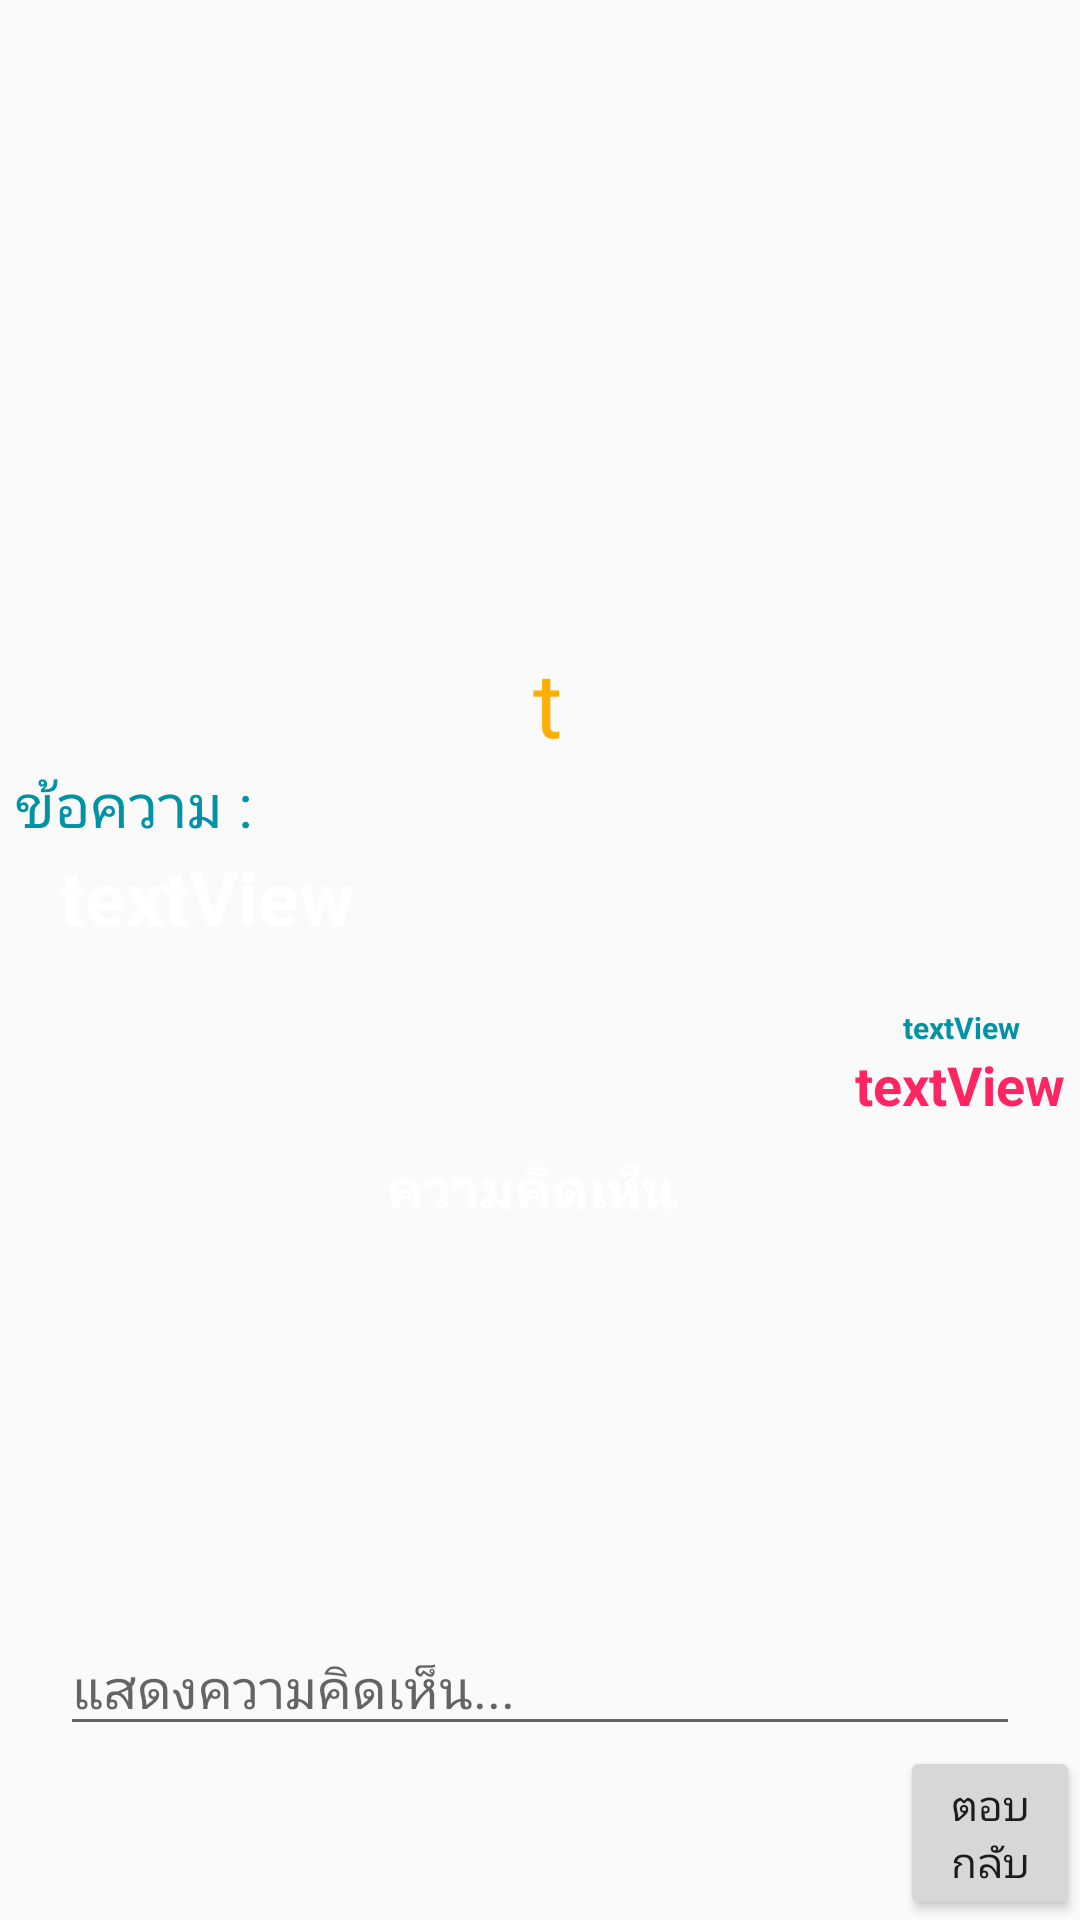

Reconstruct the res/layout file that produces this screen, plus the resources it refers to.
<!-- AndroidManifest.xml: application theme AppTheme -->
<!-- res/layout/activity_show.xml -->
<?xml version="1.0" encoding="utf-8"?>
<androidx.constraintlayout.widget.ConstraintLayout xmlns:android="http://schemas.android.com/apk/res/android"
    xmlns:app="http://schemas.android.com/apk/res-auto"
    xmlns:tools="http://schemas.android.com/tools"
    android:layout_width="match_parent"
    android:layout_height="match_parent"
    android:background="@drawable/bgblack"
    tools:context=".show">

    <LinearLayout
        android:layout_width="match_parent"
        android:layout_height="match_parent"
        android:orientation="vertical">

        <TextView
            android:id="@+id/tv_id"
            android:layout_width="match_parent"
            android:layout_height="wrap_content"
            android:layout_weight="0" />


        <ImageView
            android:id="@+id/imageView5"
            android:layout_width="match_parent"
            android:layout_height="195dp"
            app:srcCompat="@drawable/cm"  />





















        <TextView
            android:id="@+id/tv_name"
            android:layout_width="match_parent"
            android:layout_height="wrap_content"
            android:layout_weight="0"
            android:layout_marginLeft="5dp"
            android:gravity="center"
            android:text="t"
            android:textSize="30dp"
            android:textColor="@color/bg"/>
        <TextView
            android:id="@+id/textView14"
            android:layout_width="match_parent"
            android:layout_height="wrap_content"
            android:layout_weight="0"
            android:layout_marginLeft="5dp"
            android:text="ข้อความ :"
            android:textSize="20dp"
            android:textColor="@color/bg1"/>

        <TextView
            android:id="@+id/textView21"
            android:layout_width="match_parent"
            android:layout_height="wrap_content"
            android:layout_marginBottom="20dp"
            android:layout_weight="0"
            android:layout_marginRight="20dp"
            android:layout_marginLeft="20dp"
            android:text="textView"
            android:textColor="@color/white"
            android:textSize="25dp"
            android:textStyle="bold" />



        <TextView
            android:id="@+id/tv_datep"
            android:layout_width="match_parent"
            android:layout_height="wrap_content"

            android:layout_weight="0"
            android:gravity="right"
            android:text="textView"
            android:textSize="10dp"
            android:layout_marginRight="20dp"
            android:textStyle="bold"
            android:textColor="@color/bg1"/>
        <TextView
            android:id="@+id/tv_user"
            android:layout_width="match_parent"
            android:layout_height="wrap_content"
            android:layout_marginBottom="10dp"
            android:textColor="@color/btnl"
            android:layout_weight="0"
            android:gravity="right"
            android:text="textView"
            android:textSize="18dp"
            android:layout_marginRight="5dp"
            android:textStyle="bold" />
        <TextView
            android:layout_width="match_parent"
            android:layout_height="wrap_content"
            android:layout_marginBottom="10dp"
            android:textColor="@color/white"
            android:layout_weight="0"
            android:gravity="center"
            android:text="ความคิดเห็น"
            android:textSize="18dp"
            android:layout_marginRight="5dp"
            android:textStyle="bold" />

        <ListView
            android:id="@+id/listcomment_set"
            android:layout_width="match_parent"
            android:layout_height="wrap_content"
            android:layout_weight="0.5">

        </ListView>

        <EditText
            android:id="@+id/et_comment"
            android:layout_width="match_parent"
            android:layout_height="wrap_content"
            android:ems="10"
            android:inputType="textPersonName"
            android:hint="แสดงความคิดเห็น..."
            android:textColor="@color/white"
            android:layout_marginRight="20dp"
            android:layout_marginLeft="20dp"
            android:textSize="18dp"/>



        <Button
            android:id="@+id/btn_comment"
            android:layout_width="match_parent"
            android:layout_height="wrap_content"
            android:layout_marginLeft="300dp"
            android:layout_weight="0"
            android:text="ตอบกลับ" />


    </LinearLayout>

</androidx.constraintlayout.widget.ConstraintLayout>
<!-- resources referenced by this layout -->
<resources>
  <color name="bg">#FFAE04</color>
  <color name="bg1">#0192A5</color>
  <color name="btnl">#FF2560</color>
  <color name="white">#FFFFFF</color>
  <style name="AppTheme" parent="Theme.AppCompat.DayNight.DarkActionBar">
          
          <item name="colorPrimary">@color/colorPrimary</item>
          <item name="colorPrimaryDark">@color/colorPrimaryDark</item>
          <item name="colorAccent">@color/colorAccent</item>
      </style>
  <color name="colorPrimary">#6200EE</color>
  <color name="colorPrimaryDark">#3700B3</color>
  <color name="colorAccent">#03DAC5</color>
</resources>
